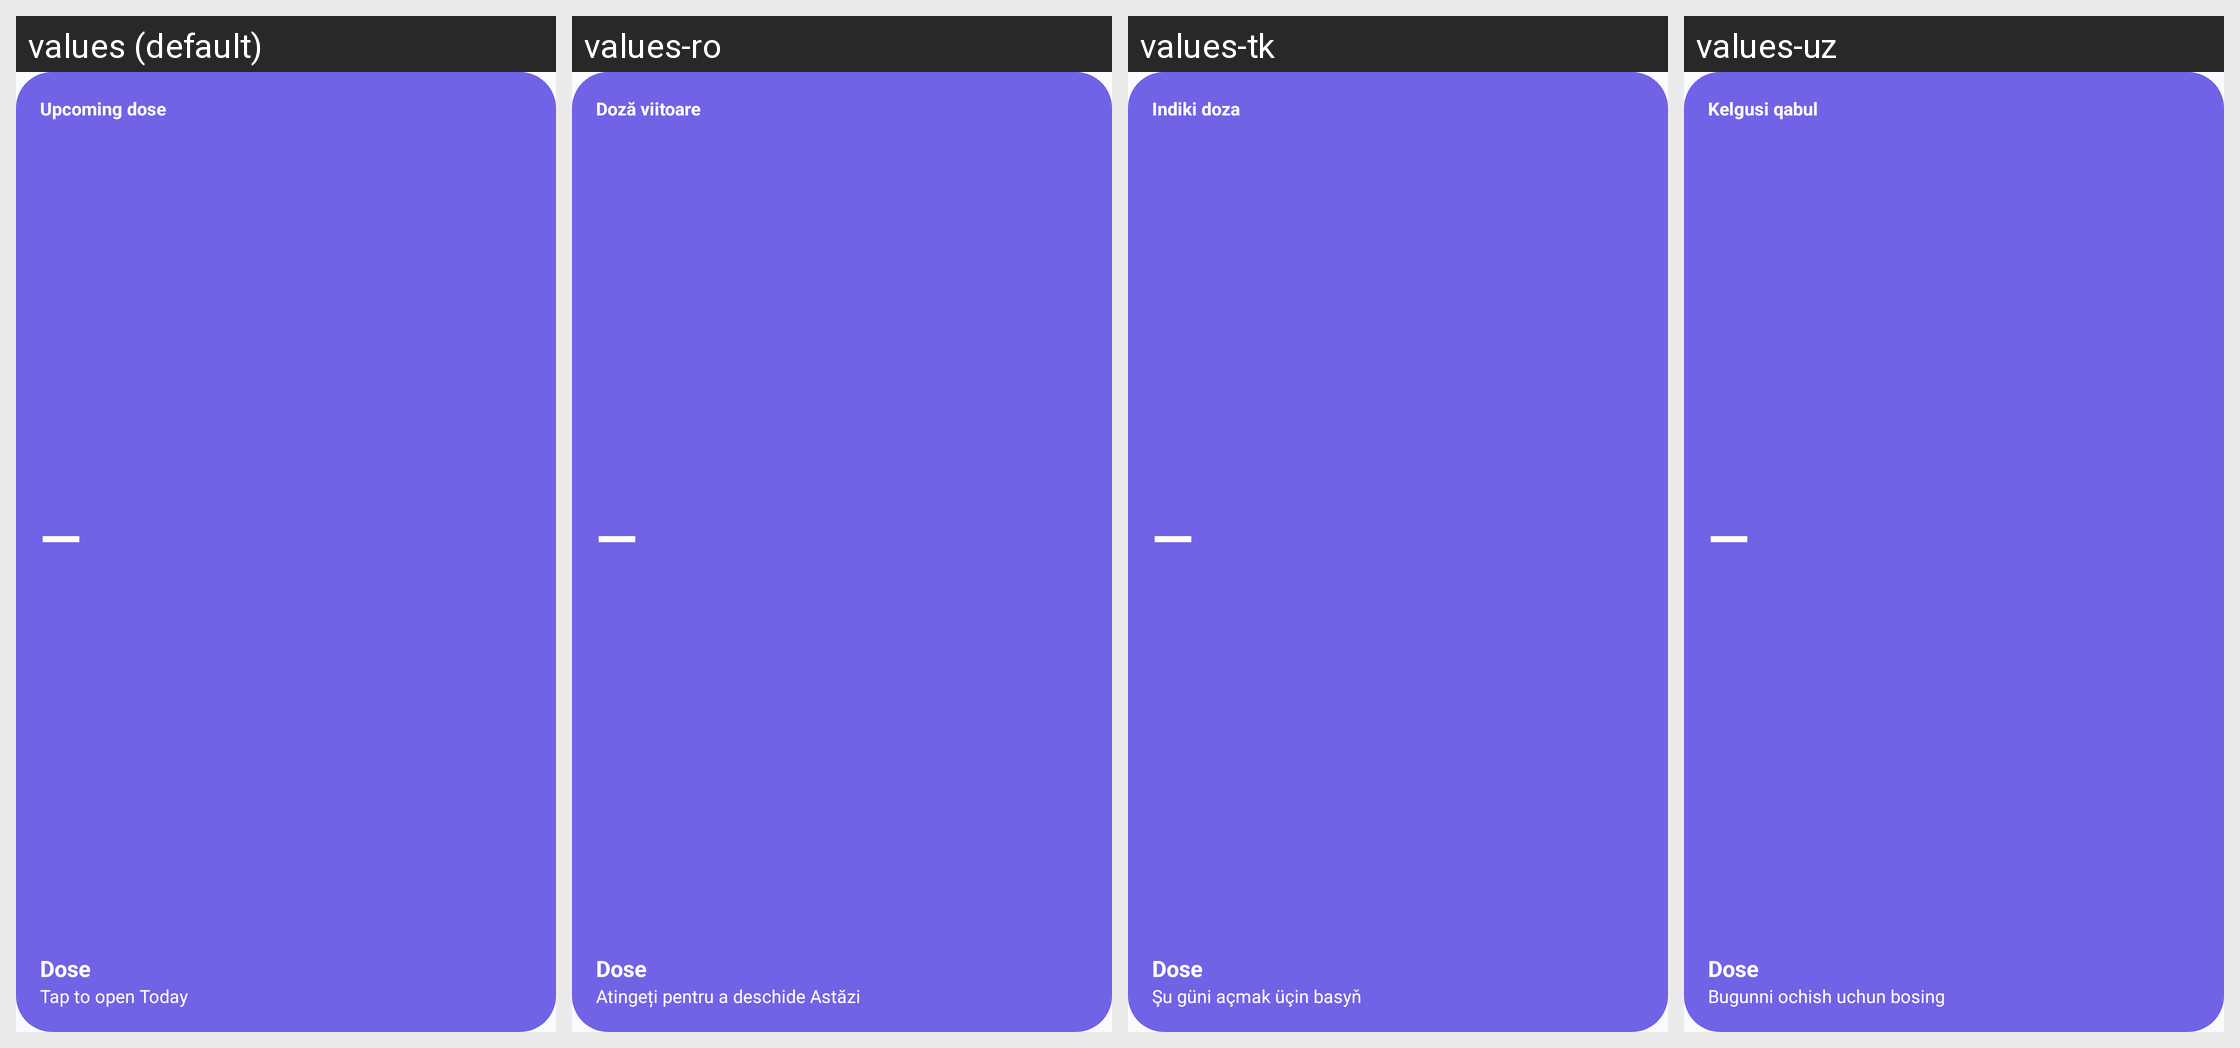

The same Android screen rendered under several of its app's locales, left to right. List the strings drawn on it with the default value and each locale's translation.
Android screen res/layout/widget_upcoming_dose.xml rendered under 4 locales, left to right: values (default), values-ro, values-tk, values-uz. Device: Nexus 5 (rendered at 1080×1920; each locale shown at half size, 540×960, under a caption strip naming it); theme Theme.Dose.
Other locales in the repository, not shown: values-az, values-be, values-hy, values-ka, values-kk, values-ky, values-ru, values-tg, values-uk.
Strings drawn on this screen, with the default value and each locale's value (text and hints the layout hard-codes, and strings that could not be matched under every locale, appear in the picture but are not listed):

upcoming_dose
  values: Upcoming dose
  values-ro: Doză viitoare
  values-tk: Indiki doza
  values-uz: Kelgusi qabul

app_name
  values: Dose
  values-ro: Dose  [not translated; the default value is used]
  values-tk: Dose  [not translated; the default value is used]
  values-uz: Dose  [not translated; the default value is used]

widget_open_today
  values: Tap to open Today
  values-ro: Atingeți pentru a deschide Astăzi
  values-tk: Şu güni açmak üçin basyň
  values-uz: Bugunni ochish uchun bosing
